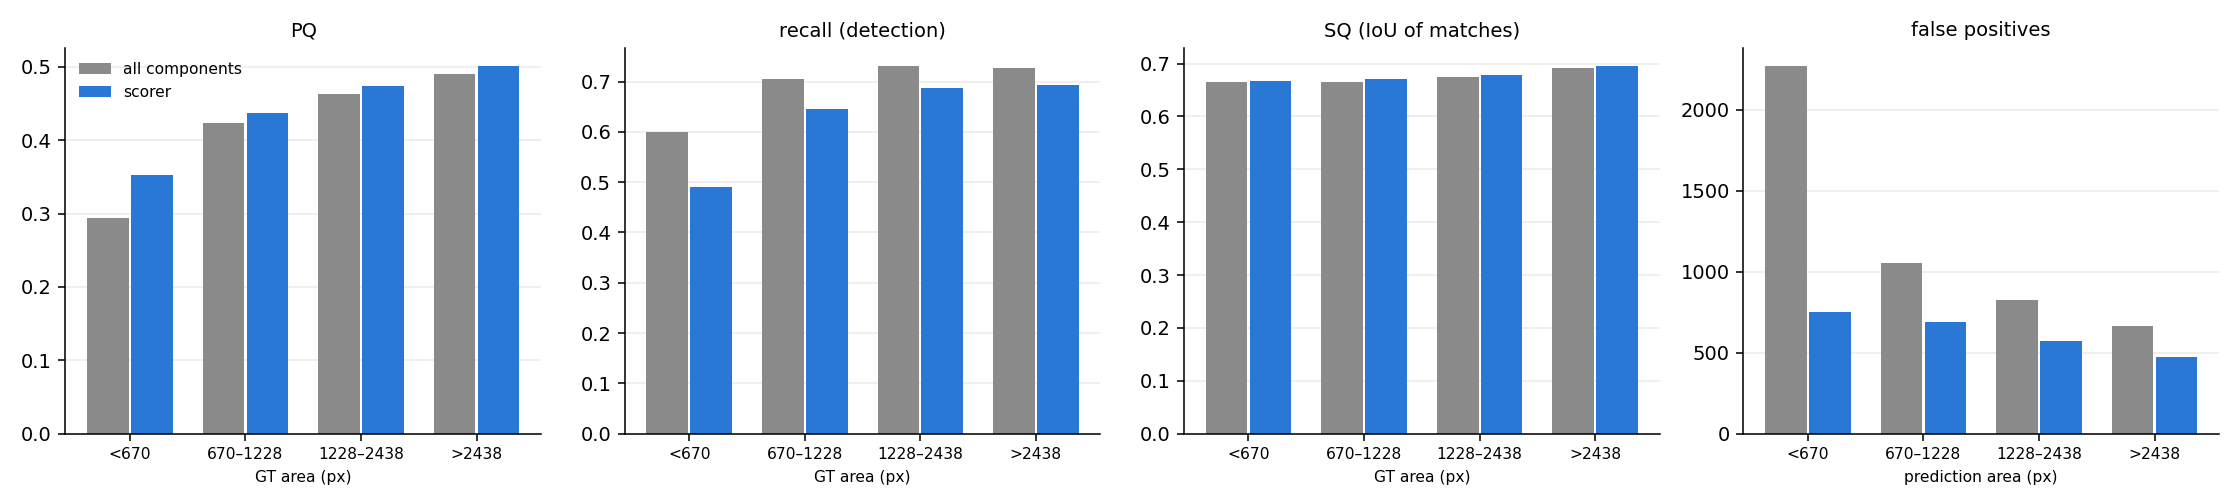

The data file committed next to this chart (first rows):
size_px, selection, PQ, recall, SQ, TP, FP, FN, scorer_gain
<670, scorer, 0.3524, 0.4905, 0.6668, 1005, 749, 1044, +0.0578 [+0.0463, +0.0692]
<670, all components, 0.2946, 0.6003, 0.6645, 1230, 2269, 819, 
670–1228, scorer, 0.4367, 0.6449, 0.6707, 1322, 689, 728, +0.0137 [+0.0062, +0.0205]
670–1228, all components, 0.423, 0.7044, 0.6659, 1444, 1053, 606, 
1228–2438, scorer, 0.4745, 0.6873, 0.6786, 1409, 571, 641, +0.0116 [+0.0062, +0.0173]
1228–2438, all components, 0.4628, 0.7302, 0.6756, 1497, 823, 553, 
>2438, scorer, 0.5006, 0.6932, 0.6947, 1421, 473, 629, +0.0104 [+0.0055, +0.0154]
>2438, all components, 0.4902, 0.7268, 0.6911, 1490, 662, 560, 
